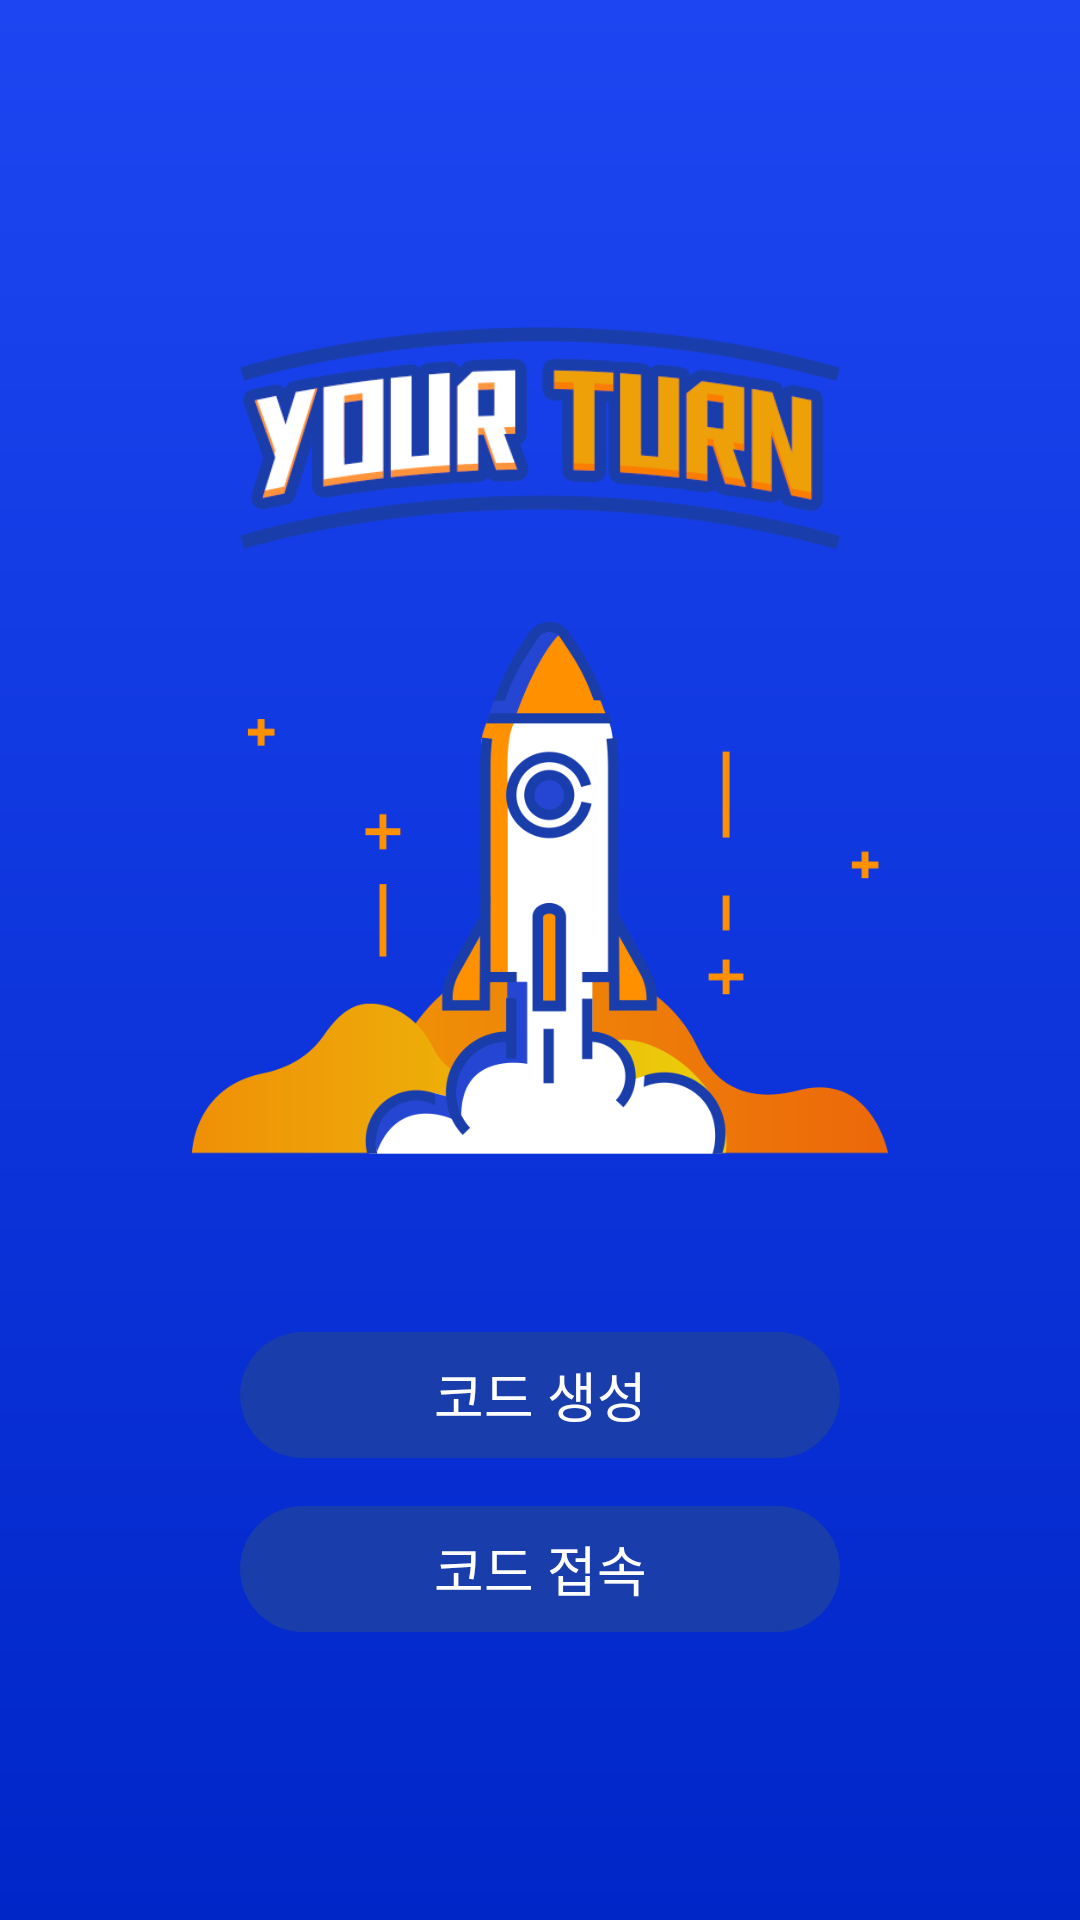

Android layout source for this screen:
<!-- AndroidManifest.xml: application theme AppTheme -->
<!-- res/layout/activity_main.xml -->
<?xml version="1.0" encoding="utf-8"?>
<LinearLayout xmlns:android="http://schemas.android.com/apk/res/android"
    xmlns:tools="http://schemas.android.com/tools"
    android:layout_width="match_parent"
    android:layout_height="match_parent"
    android:background="@drawable/bg"
    android:gravity="center"
    android:orientation="vertical"
    tools:context=".MainActivity">

    <ImageView
        android:layout_width="200dp"
        android:layout_height="100dp"
        android:layout_gravity="center"
        android:src="@drawable/logo" />

    <ImageView
        android:layout_width="match_parent"
        android:layout_height="200dp"
        android:layout_gravity="center"
        android:paddingEnd="64dp"
        android:paddingStart="64dp"
        android:src="@drawable/ic_rocket" />

    <Button
        android:id="@+id/button_create"
        style="?android:attr/borderlessButtonStyle"
        android:layout_width="200dp"
        android:layout_height="42dp"
        android:layout_marginTop="48dp"
        android:background="@drawable/button"
        android:text="코드 생성"
        android:textColor="@android:color/white"
        android:textSize="18sp" />

    <Button
        android:id="@+id/button_join"
        style="?android:attr/borderlessButtonStyle"
        android:layout_width="200dp"
        android:layout_height="42dp"
        android:layout_marginTop="16dp"
        android:background="@drawable/button"
        android:text="코드 접속"
        android:textColor="@android:color/white"
        android:textSize="18sp" />
</LinearLayout>
<!-- resources referenced by this layout -->
<resources>
  <!-- drawable bg (drawable) -->
  <?xml version="1.0" encoding="utf-8"?>
  <shape xmlns:android="http://schemas.android.com/apk/res/android">
      <gradient
          android:angle="270"
          android:endColor="#0026c8"
          android:startColor="#1d46f2" />
  </shape>
  <!-- drawable button (drawable) -->
  <?xml version="1.0" encoding="utf-8"?>
  <shape xmlns:android="http://schemas.android.com/apk/res/android">
      <solid android:color="#1a3dac" />
      <corners android:radius="100dp" />
  </shape>
  <!-- drawable ic_rocket: png bitmap (drawable, 36493 bytes) -->
  <!-- drawable logo: png bitmap (drawable, 19977 bytes) -->
  <style name="AppTheme" parent="Theme.AppCompat.Light.NoActionBar">
          
          <item name="colorPrimary">@color/colorPrimary</item>
          <item name="colorPrimaryDark">@color/colorPrimaryDark</item>
          <item name="colorAccent">@color/colorAccent</item>
      </style>
  <color name="colorPrimary">#3F51B5</color>
  <color name="colorPrimaryDark">#1F4CDD</color>
  <color name="colorAccent">#FF4081</color>
</resources>
